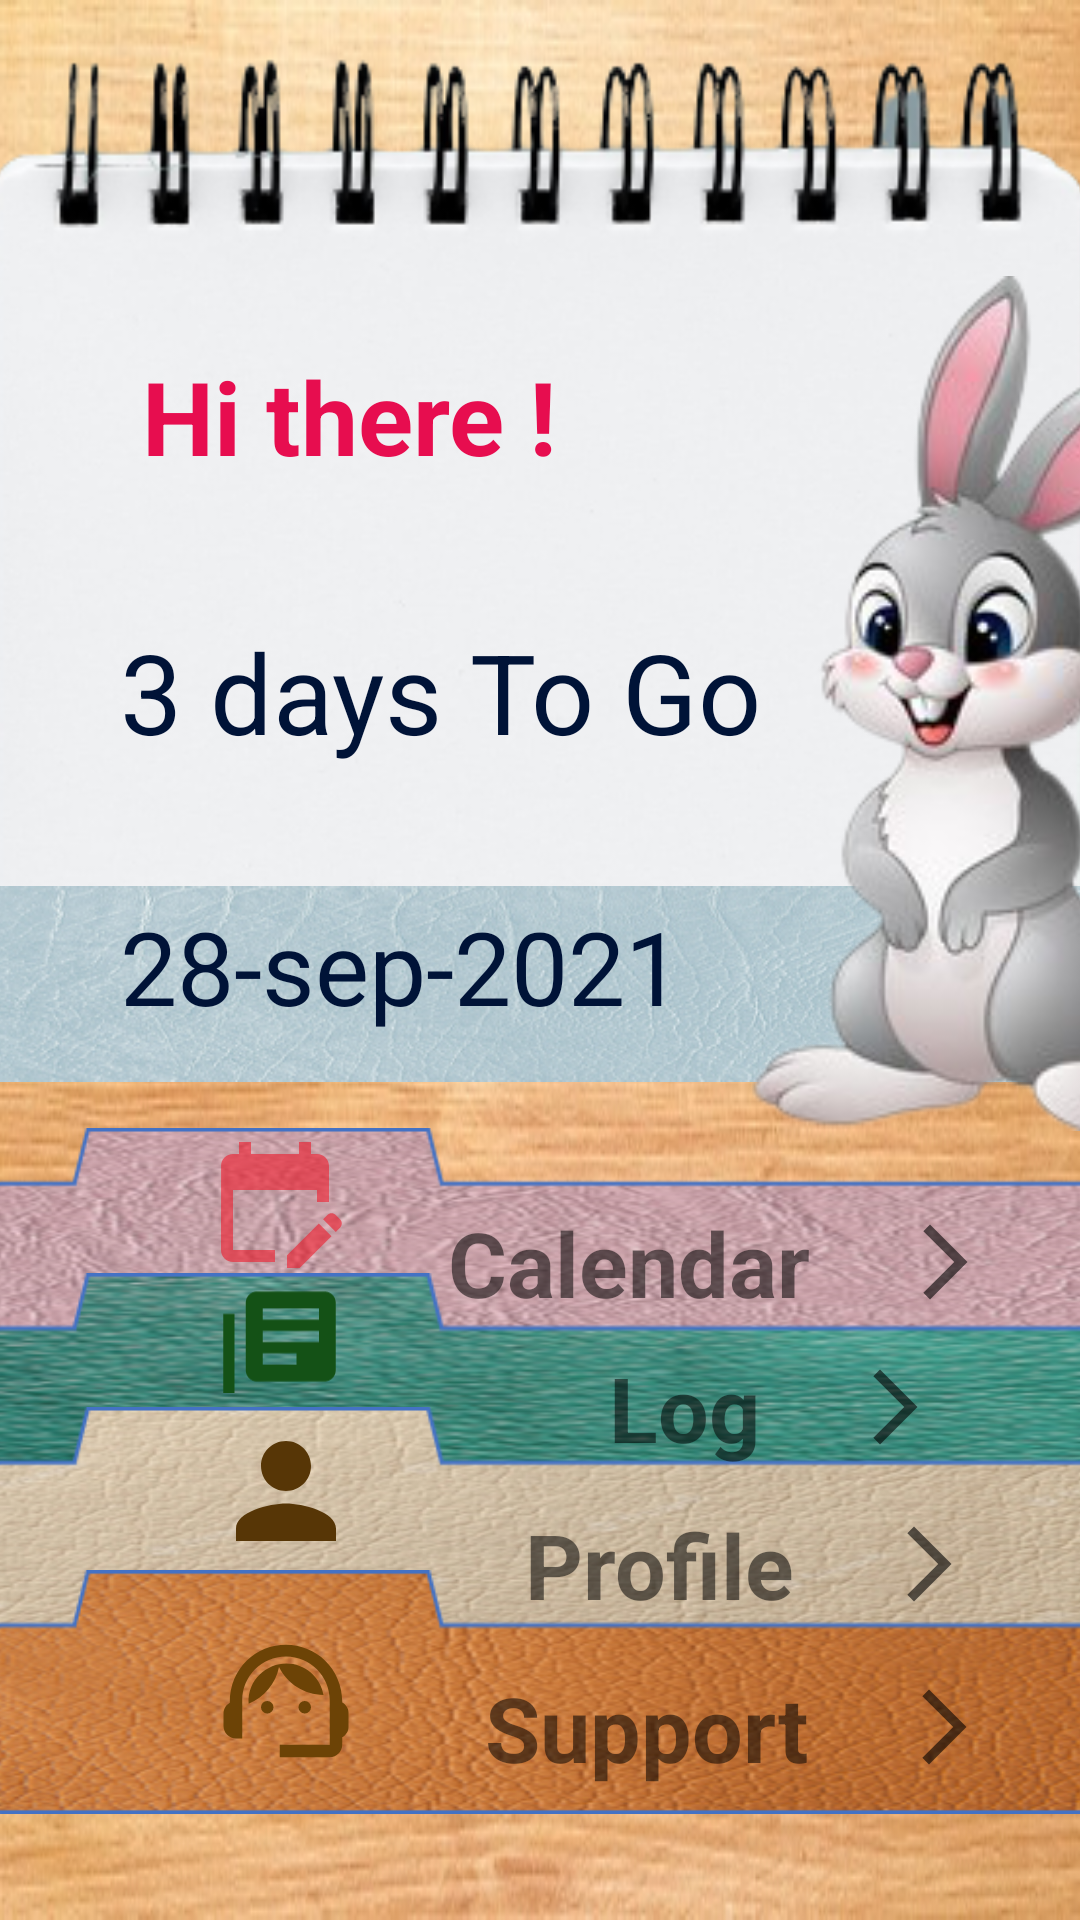

Reconstruct the res/layout file that produces this screen, plus the resources it refers to.
<!-- AndroidManifest.xml: application theme Theme.SheCares -->
<!-- res/layout/activity_main.xml -->
<?xml version="1.0" encoding="utf-8"?>
<androidx.constraintlayout.widget.ConstraintLayout xmlns:android="http://schemas.android.com/apk/res/android"
    xmlns:app="http://schemas.android.com/apk/res-auto"
    xmlns:tools="http://schemas.android.com/tools"
    android:layout_width="match_parent"
    android:layout_height="match_parent"
    android:background="@drawable/bg3"
    tools:context=".MainActivity">

    <ImageView
        android:id="@+id/imageView15"
        android:layout_width="382dp"
        android:layout_height="150dp"
        android:layout_marginBottom="148dp"
        app:layout_constraintBottom_toBottomOf="parent"
        app:layout_constraintHorizontal_bias="0.5"
        app:layout_constraintStart_toStartOf="parent"
        app:layout_constraintEnd_toEndOf="parent"
        app:srcCompat="@drawable/pink" />

    <ImageView
        android:id="@+id/imageView16"
        android:layout_width="382dp"
        android:layout_height="150dp"
        android:layout_marginBottom="100dp"
        app:layout_constraintBottom_toBottomOf="parent"
        app:layout_constraintEnd_toEndOf="parent"
        app:layout_constraintHorizontal_bias="0.5"
        app:layout_constraintStart_toStartOf="parent"
        app:srcCompat="@drawable/green" />

    <ImageView
        android:id="@+id/imageView17"
        android:layout_width="382dp"
        android:layout_height="150dp"
        android:layout_marginBottom="55dp"
        app:layout_constraintBottom_toBottomOf="parent"
        app:layout_constraintHorizontal_bias="0.5"
        app:layout_constraintStart_toStartOf="parent"
        app:layout_constraintEnd_toEndOf="parent"
        app:srcCompat="@drawable/light" />

    <ImageView
        android:id="@+id/imageView18"
        android:layout_width="382dp"
        android:layout_height="120dp"
        android:layout_marginBottom="16dp"
        app:layout_constraintBottom_toBottomOf="parent"
        app:layout_constraintEnd_toEndOf="parent"
        app:layout_constraintHorizontal_bias="0.5"
        app:layout_constraintStart_toEndOf="@+id/imageView16"
        app:layout_constraintStart_toStartOf="parent"
        app:srcCompat="@drawable/orange" />

    <ImageView
        android:id="@+id/home"
        android:layout_width="48dp"
        android:layout_height="48dp"
        android:layout_gravity="center_vertical"
        android:layout_marginBottom="-2dp"
        app:layout_constraintBottom_toTopOf="@+id/reminder"
        app:layout_constraintEnd_toEndOf="parent"
        app:layout_constraintHorizontal_bias="0.217"
        app:layout_constraintStart_toStartOf="parent"
        app:srcCompat="@drawable/calendar"
        tools:ignore="VectorDrawableCompat" />

    <ImageView
        android:id="@+id/reminder"
        android:layout_width="45dp"
        android:layout_height="45dp"
        android:layout_gravity="center_vertical"
        android:layout_marginBottom="4dp"
        app:layout_constraintBottom_toTopOf="@+id/profile"
        app:layout_constraintEnd_toEndOf="parent"
        app:layout_constraintHorizontal_bias="0.224"
        app:layout_constraintStart_toStartOf="parent"
        app:srcCompat="@drawable/logs"
        tools:ignore="VectorDrawableCompat" />

    <ImageView
        android:id="@+id/profile"
        android:layout_width="50dp"
        android:layout_height="50dp"
        android:layout_gravity="center_vertical"
        android:layout_marginBottom="20dp"
        app:layout_constraintBottom_toTopOf="@+id/note"
        app:layout_constraintEnd_toEndOf="parent"
        app:layout_constraintHorizontal_bias="0.227"
        app:layout_constraintStart_toStartOf="parent"
        app:srcCompat="@drawable/profile"
        tools:ignore="VectorDrawableCompat" />

    <ImageView
        android:id="@+id/note"
        android:layout_width="50dp"
        android:layout_height="50dp"
        android:layout_gravity="center_vertical"
        android:layout_marginBottom="32dp"
        app:layout_constraintBottom_toBottomOf="@+id/imageView18"
        app:layout_constraintEnd_toEndOf="parent"
        app:layout_constraintHorizontal_bias="0.227"
        app:layout_constraintStart_toStartOf="parent"
        app:srcCompat="@drawable/ic_baseline_support_agent_24"
        tools:ignore="VectorDrawableCompat" />

    <ImageView
        android:id="@+id/imageView19"
        android:layout_width="395dp"
        android:layout_height="316dp"
        android:layout_marginTop="16dp"
        app:layout_constraintEnd_toEndOf="parent"
        app:layout_constraintHorizontal_bias="0.558"
        app:layout_constraintStart_toStartOf="parent"
        app:layout_constraintTop_toTopOf="parent"
        app:srcCompat="@drawable/pg" />

    <ImageView
        android:id="@+id/imageView21"
        android:layout_width="367dp"
        android:layout_height="112dp"
        android:layout_marginTop="272dp"
        app:layout_constraintEnd_toEndOf="parent"
        app:layout_constraintStart_toStartOf="parent"
        app:layout_constraintTop_toTopOf="parent"
        app:srcCompat="@drawable/img" />

    <ImageView
        android:id="@+id/imageView22"
        android:layout_width="258dp"
        android:layout_height="285dp"
        android:layout_marginStart="188dp"
        android:layout_marginLeft="188dp"
        app:layout_constraintBottom_toBottomOf="@+id/imageView21"
        app:layout_constraintStart_toStartOf="parent"
        app:layout_constraintTop_toTopOf="parent"
        app:layout_constraintVertical_bias="0.929"
        app:srcCompat="@drawable/bunny" />

    <TextView
        android:id="@+id/bunny"
        android:layout_width="wrap_content"
        android:layout_height="wrap_content"
        android:layout_marginTop="116dp"
        android:text=" Hi there !"
        android:textColor="#E70D4F"
        android:textSize="34sp"
        android:textStyle="bold"
        app:layout_constraintEnd_toEndOf="parent"
        app:layout_constraintHorizontal_bias="0.183"
        app:layout_constraintStart_toStartOf="parent"
        app:layout_constraintTop_toTopOf="parent" />

    <TextView
        android:id="@+id/days"
        android:layout_width="wrap_content"
        android:layout_height="wrap_content"
        android:layout_marginTop="40dp"
        android:text="3 days To Go"
        android:textSize="37sp"
        android:textColor="#001337"
        android:layout_marginLeft="40dp"
        app:layout_constraintBottom_toTopOf="@id/date"
        app:layout_constraintEnd_toEndOf="parent"
        app:layout_constraintHorizontal_bias="0"
        app:layout_constraintStart_toStartOf="parent"
        app:layout_constraintTop_toBottomOf="@+id/bunny" />

    <TextView
        android:id="@+id/date"
        android:layout_width="wrap_content"
        android:layout_height="wrap_content"
        android:layout_marginTop="40dp"
        android:text="28-sep-2021"
        android:textColor="#001337"
        android:textSize="34sp"
        android:layout_marginBottom="35dp"
        app:layout_constraintEnd_toEndOf="parent"
        app:layout_constraintHorizontal_bias="0"
        android:layout_marginLeft="40dp"
        app:layout_constraintBottom_toBottomOf="@id/imageView21"
        app:layout_constraintStart_toStartOf="parent"
        app:layout_constraintTop_toBottomOf="@+id/days" />

    <TextView
        android:id="@+id/Support"
        android:layout_width="wrap_content"
        android:layout_height="wrap_content"
        android:layout_marginBottom="44dp"
        android:drawableRight="@drawable/ic_baseline_arrow_forward_ios_24"
        android:drawablePadding="30dp"
        android:text="Support"
        android:textSize="30sp"
        android:textStyle="bold"
        app:layout_constraintBottom_toBottomOf="parent"
        app:layout_constraintEnd_toEndOf="parent"
        app:layout_constraintHorizontal_bias="0.575"
        app:layout_constraintStart_toEndOf="@+id/note" />

    <TextView
        android:id="@+id/Profile"
        android:layout_width="wrap_content"
        android:layout_height="wrap_content"
        android:layout_marginBottom="14dp"
        android:drawableRight="@drawable/ic_baseline_arrow_forward_ios_24"
        android:drawablePadding="30dp"
        android:text="Profile"
        android:textSize="30sp"
        android:textStyle="bold"
        app:layout_constraintBottom_toTopOf="@+id/Support"
        app:layout_constraintEnd_toEndOf="parent"
        app:layout_constraintHorizontal_bias="0.832"
        app:layout_constraintStart_toStartOf="parent" />

    <TextView
        android:id="@+id/Calendar"
        android:layout_width="wrap_content"
        android:layout_height="wrap_content"
        android:layout_marginBottom="12dp"
        android:drawableRight="@drawable/ic_baseline_arrow_forward_ios_24"
        android:drawablePadding="30dp"
        android:text="Log"
        android:textSize="30sp"
        android:textStyle="bold"
        app:layout_constraintBottom_toTopOf="@+id/Profile"
        app:layout_constraintEnd_toEndOf="parent"
        app:layout_constraintHorizontal_bias="0.813"
        app:layout_constraintStart_toStartOf="parent" />

    <TextView
        android:id="@+id/newdate"
        android:layout_width="wrap_content"
        android:layout_height="wrap_content"
        android:layout_marginBottom="8dp"
        android:drawableRight="@drawable/ic_baseline_arrow_forward_ios_24"
        android:drawablePadding="30dp"
        android:text="Calendar"
        android:textSize="30sp"
        android:textStyle="bold"
        app:layout_constraintBottom_toTopOf="@+id/Calendar"
        app:layout_constraintEnd_toEndOf="parent"
        app:layout_constraintHorizontal_bias="0.832"
        app:layout_constraintStart_toStartOf="parent" />


</androidx.constraintlayout.widget.ConstraintLayout>
<!-- resources referenced by this layout -->
<resources>
  <!-- drawable bg3: jpg bitmap (drawable, 77998 bytes) -->
  <!-- drawable calendar (drawable) -->
  <vector xmlns:android="http://schemas.android.com/apk/res/android"
      android:width="24dp"
      android:height="24dp"
      android:viewportWidth="24"
      android:viewportHeight="24"
      android:tint="#94EF1526">
    <path
        android:fillColor="@android:color/white"
        android:pathData="M12,22H5c-1.11,0 -2,-0.9 -2,-2L3.01,6c0,-1.1 0.88,-2 1.99,-2h1V2h2v2h8V2h2v2h1c1.1,0 2,0.9 2,2v6h-2v-2H5v10h7V22zM22.13,16.99l0.71,-0.71c0.39,-0.39 0.39,-1.02 0,-1.41l-0.71,-0.71c-0.39,-0.39 -1.02,-0.39 -1.41,0l-0.71,0.71L22.13,16.99zM21.42,17.7l-5.3,5.3H14v-2.12l5.3,-5.3L21.42,17.7z"/>
  </vector>
  <!-- drawable ic_baseline_arrow_forward_ios_24 (drawable) -->
  <vector xmlns:android="http://schemas.android.com/apk/res/android"
      android:width="30dp"
      android:height="30dp"
      android:viewportWidth="24"
      android:viewportHeight="24"
      android:tint="?attr/colorControlNormal"
      android:autoMirrored="true">
    <path
        android:fillColor="@android:color/white"
        android:pathData="M6.23,20.23l1.77,1.77l10,-10l-10,-10l-1.77,1.77l8.23,8.23z"/>
  </vector>
  <!-- drawable ic_baseline_support_agent_24 (drawable) -->
  <vector xmlns:android="http://schemas.android.com/apk/res/android"
      android:width="24dp"
      android:height="24dp"
      android:viewportWidth="24"
      android:viewportHeight="24"
      android:tint="#6C4306">
    <path
        android:fillColor="@android:color/white"
        android:pathData="M21,12.22C21,6.73 16.74,3 12,3c-4.69,0 -9,3.65 -9,9.28C2.4,12.62 2,13.26 2,14v2c0,1.1 0.9,2 2,2h1v-6.1c0,-3.87 3.13,-7 7,-7s7,3.13 7,7V19h-8v2h8c1.1,0 2,-0.9 2,-2v-1.22c0.59,-0.31 1,-0.92 1,-1.64v-2.3C22,13.14 21.59,12.53 21,12.22z"/>
    <path
        android:fillColor="@android:color/white"
        android:pathData="M9,13m-1,0a1,1 0,1 1,2 0a1,1 0,1 1,-2 0"/>
    <path
        android:fillColor="@android:color/white"
        android:pathData="M15,13m-1,0a1,1 0,1 1,2 0a1,1 0,1 1,-2 0"/>
    <path
        android:fillColor="@android:color/white"
        android:pathData="M18,11.03C17.52,8.18 15.04,6 12.05,6c-3.03,0 -6.29,2.51 -6.03,6.45c2.47,-1.01 4.33,-3.21 4.86,-5.89C12.19,9.19 14.88,11 18,11.03z"/>
  </vector>
  <!-- drawable img: png bitmap (drawable, 107149 bytes) -->
  <!-- drawable logs (drawable) -->
  <vector android:autoMirrored="true" android:height="20dp"
      android:tint="#145116" android:viewportHeight="20"
      android:viewportWidth="24" android:width="24dp" xmlns:android="http://schemas.android.com/apk/res/android">
      <path android:fillColor="@android:color/white" android:pathData="M4,6L2,6v14c0,1.1 0.9,2 2,2h14v-2L4,20L4,6zM20,2L8,2c-1.1,0 -2,0.9 -2,2v12c0,1.1 0.9,2 2,2h12c1.1,0 2,-0.9 2,-2L22,4c0,-1.1 -0.9,-2 -2,-2zM19,11L9,11L9,9h10v2zM15,15L9,15v-2h6v2zM19,7L9,7L9,5h10v2z"/>
  </vector>
  <!-- drawable pg: png bitmap (drawable, 70817 bytes) -->
  <!-- drawable pink: png bitmap (drawable, 113836 bytes) -->
  <!-- drawable profile (drawable) -->
  <vector android:height="35dp" android:tint="#573606"
      android:viewportHeight="24" android:viewportWidth="24"
      android:width="35dp" xmlns:android="http://schemas.android.com/apk/res/android">
      <path android:fillColor="@android:color/white" android:pathData="M12,12c2.21,0 4,-1.79 4,-4s-1.79,-4 -4,-4 -4,1.79 -4,4 1.79,4 4,4zM12,14c-2.67,0 -8,1.34 -8,4v2h16v-2c0,-2.66 -5.33,-4 -8,-4z"/>
  </vector>
  <style name="Theme.SheCares" parent="Theme.MaterialComponents.DayNight.DarkActionBar">
          
          <item name="colorPrimary">@color/purple_500</item>
          <item name="colorPrimaryVariant">@color/purple_700</item>
          <item name="colorOnPrimary">@color/white</item>
          
          <item name="colorSecondary">@color/teal_200</item>
          <item name="colorSecondaryVariant">@color/teal_700</item>
          <item name="colorOnSecondary">@color/black</item>
          
          <item name="android:statusBarColor">?attr/colorPrimaryVariant</item>
          
      </style>
  <!-- not gathered from this repository: default colours our renderer supplied (Android Studio template values) -->
  <color name="purple_500">#FF6200EE</color>
  <color name="purple_700">#FF3700B3</color>
  <color name="teal_200">#FF03DAC5</color>
  <color name="teal_700">#FF018786</color>
  <color name="black">#FF000000</color>
  <color name="white">#FFFFFFFF</color>
</resources>
